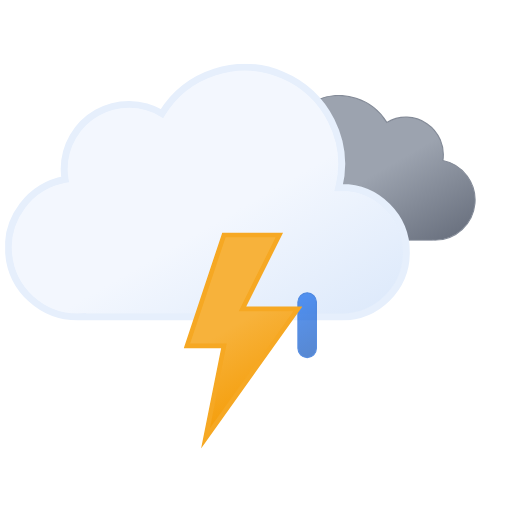
t = 0.00 s
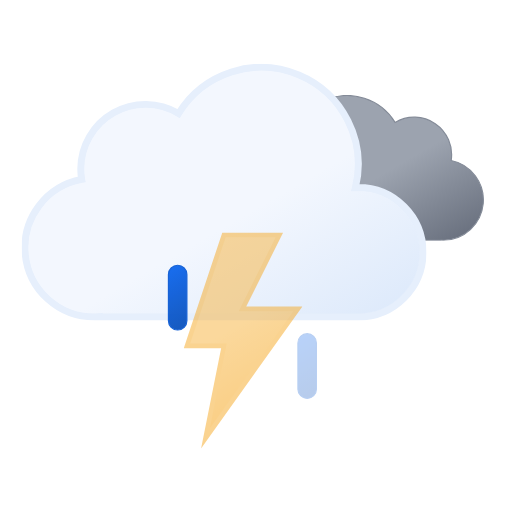
t = 1.20 s
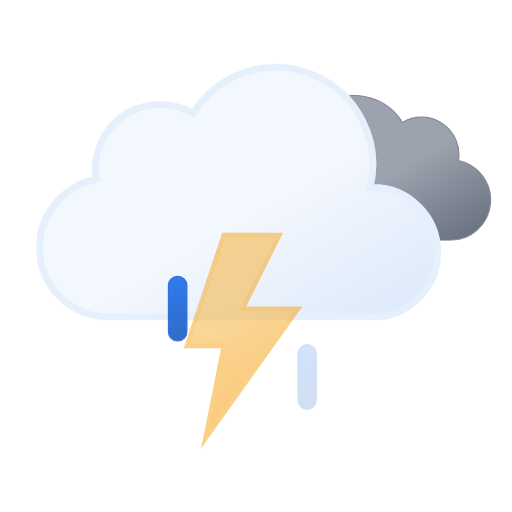
t = 2.25 s
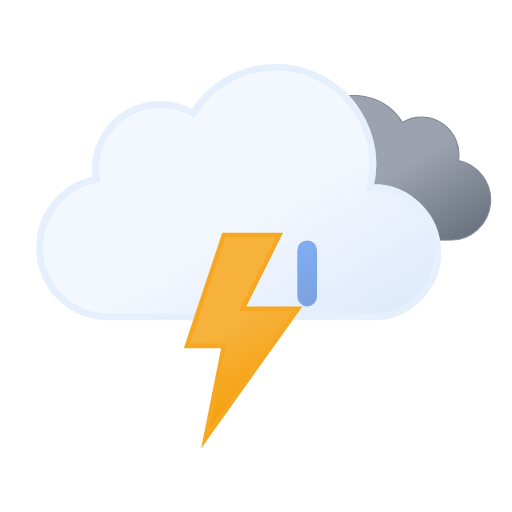
t = 3.75 s
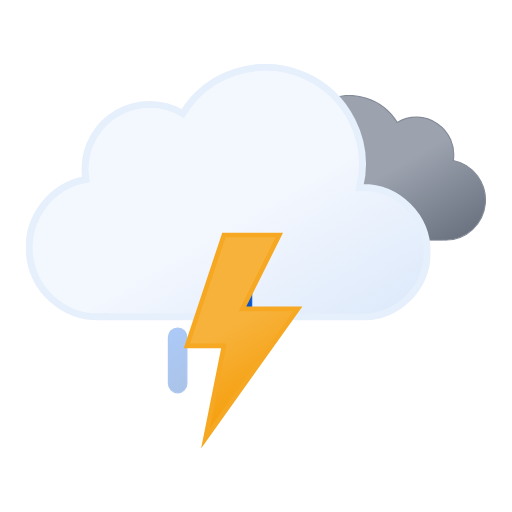
t = 4.50 s
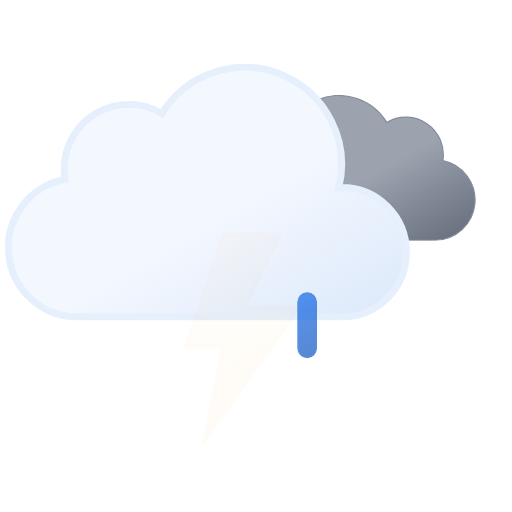
t = 6.00 s

The animated SVG that drew these frames (rendered in a browser with its animation timeline set to each time). Animation: 9 SMIL elements (animate=4,animateTransform=5); one cycle of 6.00 s, repeats indefinitely.

<svg xmlns="http://www.w3.org/2000/svg" xmlns:xlink="http://www.w3.org/1999/xlink" viewBox="46.361 89.861 442.778 442.778"><defs><linearGradient id="a" x1="99.5" x2="232.6" y1="30.7" y2="261.4" gradientUnits="userSpaceOnUse"><stop offset="0" stop-color="#f3f7fe"/><stop offset=".5" stop-color="#f3f7fe"/><stop offset="1" stop-color="#deeafb"/></linearGradient><linearGradient id="b" x1="52.7" x2="133.4" y1="9.6" y2="149.3" gradientUnits="userSpaceOnUse"><stop offset="0" stop-color="#9ca3af"/><stop offset=".5" stop-color="#9ca3af"/><stop offset="1" stop-color="#6b7280"/></linearGradient><linearGradient id="c" x1="8.7" x2="80.9" y1="17.1" y2="142.1" gradientUnits="userSpaceOnUse"><stop offset="0" stop-color="#f7b23b"/><stop offset=".5" stop-color="#f7b23b"/><stop offset="1" stop-color="#f59e0b"/></linearGradient><linearGradient id="d" x1="1381.3" x2="1399.5" y1="-1144.7" y2="-1097.4" gradientTransform="rotate(-9 8002.567 8233.063)" gradientUnits="userSpaceOnUse"><stop offset="0" stop-color="#0b65ed"/><stop offset=".5" stop-color="#0a5ad4"/><stop offset="1" stop-color="#0950bc"/></linearGradient><linearGradient xlink:href="#d" id="e" x1="1436.7" x2="1454.9" y1="-1137" y2="-1089.7" gradientTransform="rotate(-9 8009.537 8233.037)"/><linearGradient xlink:href="#d" id="f" x1="1492.1" x2="1510.3" y1="-1129.3" y2="-1082.1" gradientTransform="rotate(-9 8016.566 8233.078)"/><symbol id="h" viewBox="0 0 200.3 126.1"><path fill="url(#b)" stroke="#848b98" stroke-miterlimit="10" d="M.5 93.2a32.4 32.4 0 0032.4 32.4h129.8v-.1l2.3.1a34.8 34.8 0 006.5-68.9 32.4 32.4 0 00-48.5-33 48.6 48.6 0 00-88.6 37.1h-1.5A32.4 32.4 0 00.5 93.1Z"/></symbol><symbol id="i" viewBox="0 0 350 222"><path fill="url(#a)" stroke="#e6effc" stroke-miterlimit="10" stroke-width="6" d="m291 107-2.5.1A83.9 83.9 0 00135.6 43 56 56 0 0051 91a56.6 56.6 0 00.8 9A60 60 0 0063 219l4-.2v.2h224a56 56 0 000-112Z"/></symbol><symbol id="g" overflow="visible" viewBox="0 0 398 222"><use xlink:href="#h" width="200.3" height="126.1" transform="translate(198 27)"><animateTransform additive="sum" attributeName="transform" dur="6s" repeatCount="indefinite" type="translate" values="-9 0; 9 0; -9 0"/></use><use xlink:href="#i" width="350" height="222"><animateTransform additive="sum" attributeName="transform" dur="6s" repeatCount="indefinite" type="translate" values="-18 0; 18 0; -18 0"/></use></symbol><symbol id="j" overflow="visible" viewBox="0 0 129 57"><path fill="url(#d)" stroke="#0a5ad4" stroke-miterlimit="10" d="M8.5 56.5a8 8 0 01-8-8v-40a8 8 0 0116 0v40a8 8 0 01-8 8Z" opacity="0"><animateTransform id="x1" additive="sum" attributeName="transform" begin="0s; x1.end+.33s" dur=".67s" type="translate" values="0 -60; 0 60"/><animate id="y1" attributeName="opacity" begin="0s; y1.end+.33s" dur=".67s" keyTimes="0; .25; 1" values="0; 1; 0"/></path><path fill="url(#e)" stroke="#0a5ad4" stroke-miterlimit="10" d="M64.5 56.5a8 8 0 01-8-8v-40a8 8 0 0116 0v40a8 8 0 01-8 8Z" opacity="0"><animateTransform id="x2" additive="sum" attributeName="transform" begin=".33s; x2.end+.33s" dur=".67s" type="translate" values="0 -60; 0 60"/><animate id="y2" attributeName="opacity" begin=".33s; y2.end+.33s" dur=".67s" keyTimes="0; .25; 1" values="0; 1; 0"/></path><path fill="url(#f)" stroke="#0a5ad4" stroke-miterlimit="10" d="M120.5 56.5a8 8 0 01-8-8v-40a8 8 0 0116 0v40a8 8 0 01-8 8Z" opacity="0"><animateTransform id="x3" additive="sum" attributeName="transform" begin="-.33s; x3.end+.33s" dur=".67s" type="translate" values="0 -60; 0 60"/><animate id="y3" attributeName="opacity" begin="-.33s; y3.end+.33s" dur=".67s" keyTimes="0; .25; 1" values="0; 1; 0"/></path></symbol><symbol id="k" viewBox="0 0 102.7 186.8"><path fill="url(#c)" stroke="#f6a823" stroke-miterlimit="10" stroke-width="4" d="m34.8 2-32 96h32l-16 80 80-112h-48l32-64h-48z"><animate id="x1" attributeName="opacity" begin="0s; x1.end+.67s" dur="1.33s" keyTimes="0; .38; .5; .63; .75; .86; .94; 1" values="1; 1; 0; 1; 0; 1; 0; 1"/></path></symbol></defs><use xlink:href="#g" width="398" height="222" transform="translate(68.84 145)"/><use xlink:href="#j" width="129" height="57" transform="translate(191.5 343.5)"/><use xlink:href="#k" width="102.7" height="186.7" transform="translate(205.23 291)"/></svg>
